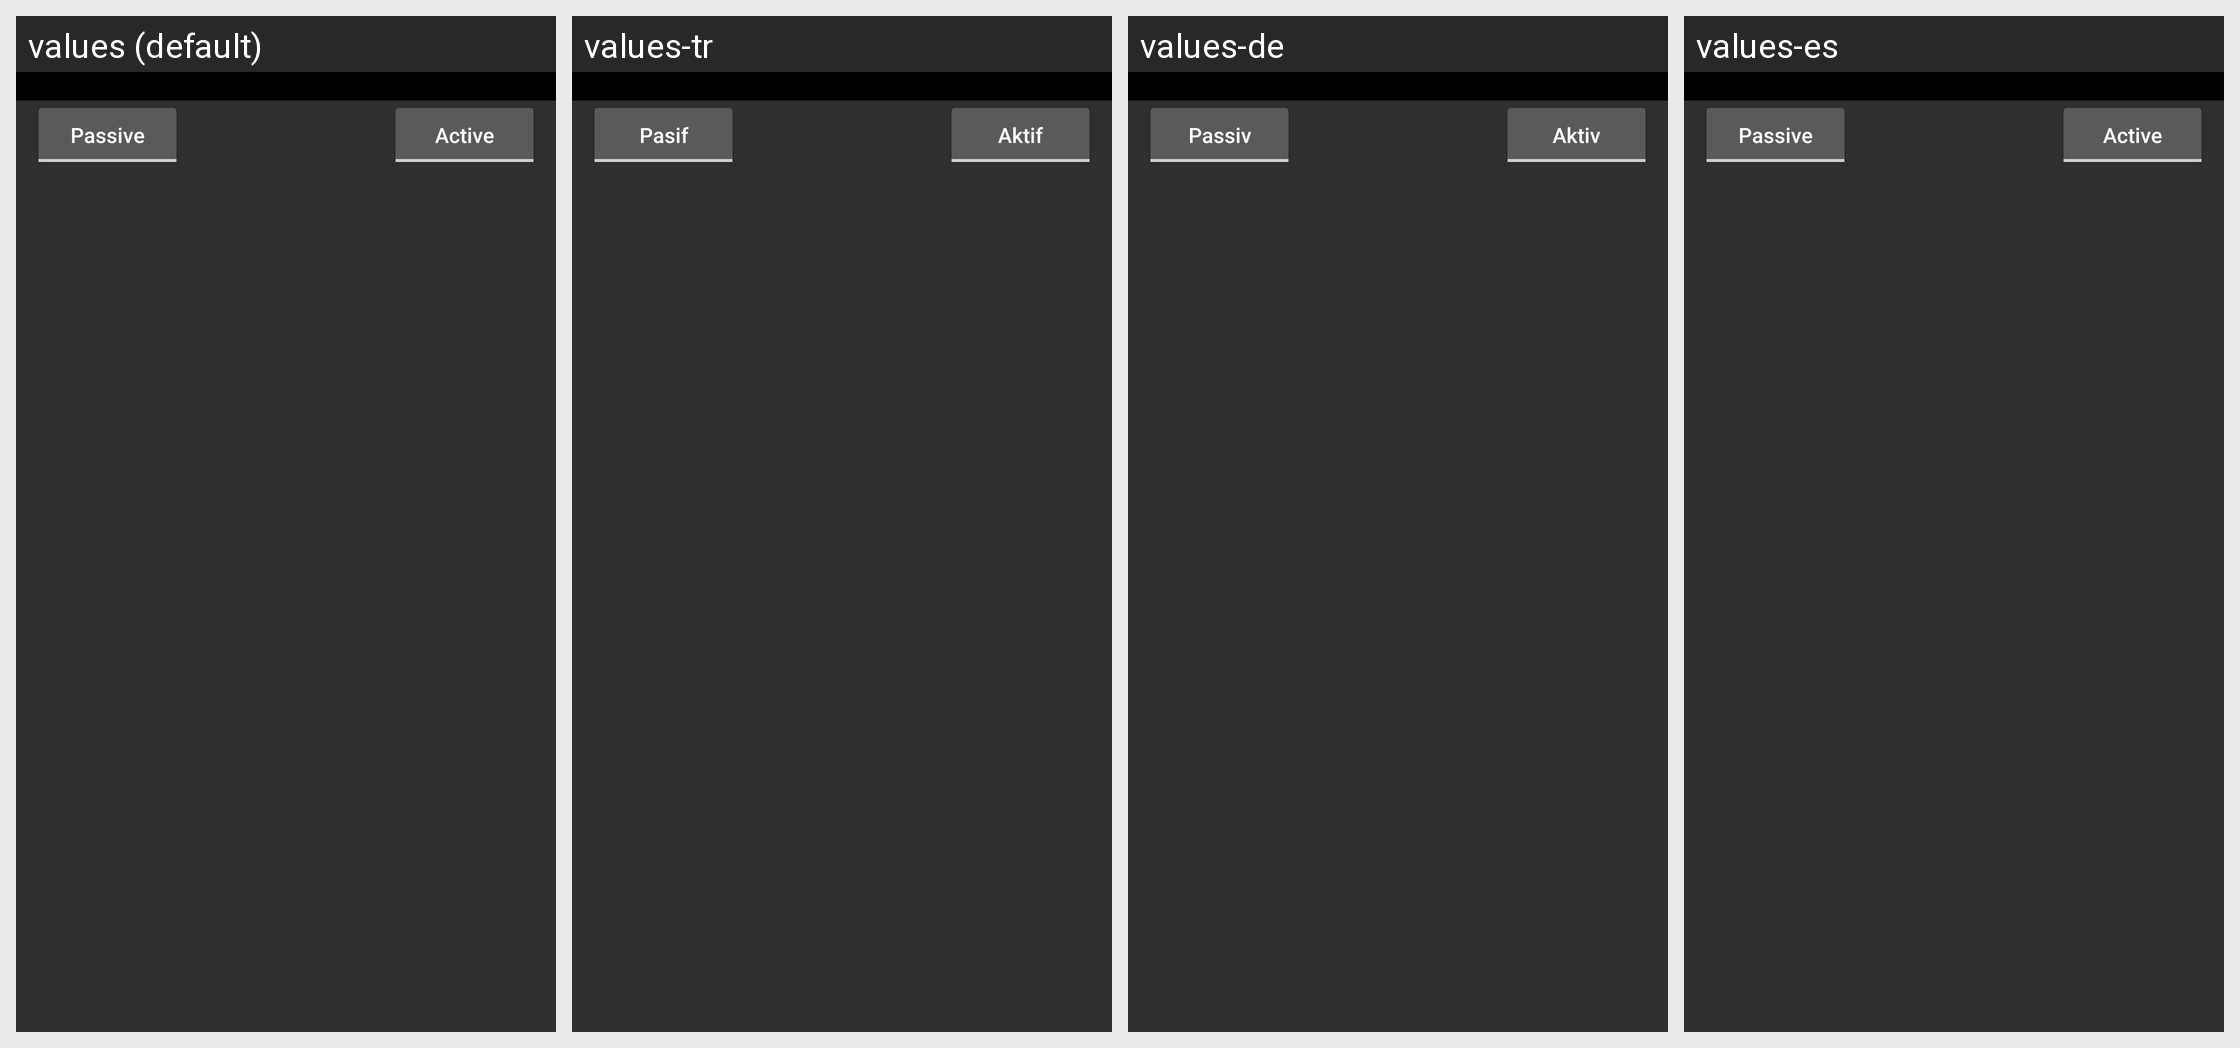

Strings drawn on this Android screen and how each of the app's shown locales translates them:
Android screen res/layout/content_main.xml rendered under 4 locales, left to right: values (default), values-tr, values-de, values-es. Device: Nexus 5 (rendered at 1080×1920; each locale shown at half size, 540×960, under a caption strip naming it); theme AppTheme.
Strings drawn on this screen, with the default value and each locale's value (text and hints the layout hard-codes, and strings that could not be matched under every locale, appear in the picture but are not listed):

main_scanner_2
  values: Passive
  values-tr: Pasif
  values-de: Passiv
  values-es: Passive  [not translated; the default value is used]

main_scanner_1
  values: Active
  values-tr: Aktif
  values-de: Aktiv
  values-es: Active  [not translated; the default value is used]
